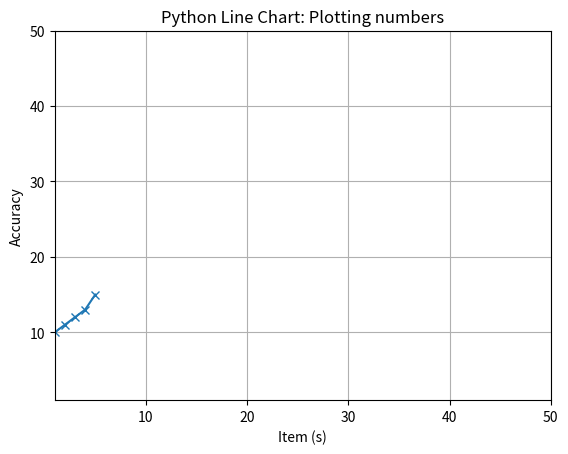

Python code for this plot:
import numpy as np
import matplotlib.pyplot as plt

a = np.array([[0, 0, 0, 1], [0, 0, 1, 0], [1, 0, 0, 0], [0, 1, 0, 0]])
b = np.array([[0, 0, 0, 1], [1, 0, 0, 0]])
# print((a == b).all())

# diff = abs(a - b)
# summed = np.sum(diff, axis=1)
# unique, counts = np.unique(summed, return_counts=True)
# ans = dict(zip(unique, counts))
# print(diff)
# print(summed)
# print(ans)
# print(type(ans))

# ans = np.transpose(np.nonzero(a))
# ans = ans[:, 1]
# print(ans)

# ans = np.argmax(a, axis=1)
# print(ans)

x=[1,2,3,4,5]
y=[10,11,12,13,15]

plt.plot(x, y, marker="x")

plt.xlim(1,50)
plt.ylim(1,50)

plt.xlabel('Item (s)')
plt.ylabel('Accuracy')
plt.title('Python Line Chart: Plotting numbers')
plt.grid(True)
plt.show()